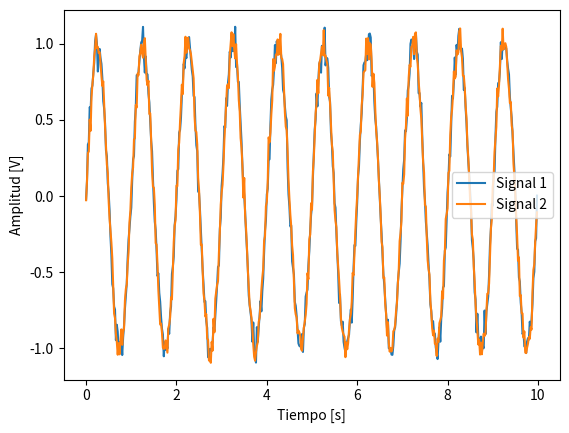
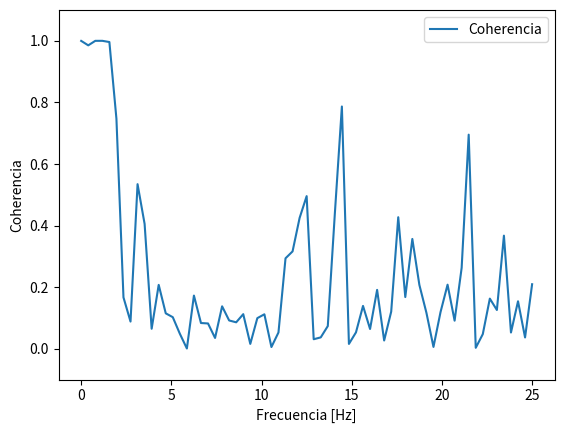

These figures' Python source, in order:

'''

4.c. Defina los vectores necesarios para representar alrededor de 100 ciclos de 2 señales 
senoidales de amplitud unitaria, de la misma frecuencia, pero distinta fase.  
i. Explore cómo cambia la coherencia entre las 2 señales al ir cambiando la fase 
de una de ellas entre 0 y 90 grados.  

'''

import numpy as np
import matplotlib.pyplot as plt
from math import pi

print("\n ----- EJERCICIO 4.c. --------------------------------------------------------- \n")

ciclos = 10

#amplitudes
amp = 1
#frecuencias
f1 = 1
f2 = 1
w1 = 2*pi*f1
w2 = 2*pi*f2
#desfase
ø1 = 0
ø2 = 0

#muestreo
f_sampling = max(f1,f2)*50
T_sampling = 1/f_sampling
sampling_time = np.arange(0, ciclos/max(f1,f2), T_sampling) #sampleo 100 ciclos

#genero vectores de amplitud para signal 1 y 2
signal_1 = amp*np.sin(w1*sampling_time + ø1)
signal_2 = amp*np.sin(w2*sampling_time + ø2)

#'''
#agrego ruido a las señales
ruido_1 = np.random.normal(0, amp*0.05, size=len(sampling_time))
ruido_2 = np.random.normal(0, amp*0.05, size=len(sampling_time))

#Se lo sumamos a las señales originales
signal_1 = signal_1 + ruido_1
signal_2 = signal_2 + ruido_2
#'''

#visualización de señales
plt.plot(sampling_time, signal_1, label='Signal 1')
plt.plot(sampling_time, signal_2, label='Signal 2')
plt.xlabel("Tiempo [s]")
plt.ylabel("Amplitud [V]")
plt.legend()
#plt.grid()
plt.show()


print("\n ----- EJERCICIO 4.c.i.: coherencia de señales -------------------------------- \n")
#Aqui ayuda con chat GPT...
from scipy.signal import welch
from scipy.signal import coherence


f_coherence, Cxy = coherence(signal_1, signal_2, f_sampling, nperseg=128)

plt.plot(f_coherence, Cxy, label='Coherencia')
plt.ylim(-0.1, 1.1)  # Obliga al eje Y a mostrar de 0 a 1 en lugar del micro-zoom

plt.xlabel("Frecuencia [Hz]")
plt.ylabel("Coherencia")
plt.legend()
plt.show()
